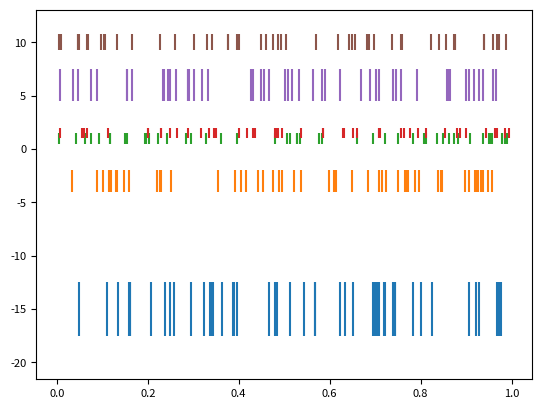

The script that saved this image:
import matplotlib.pyplot as plt
import numpy as np

import matplotlib

matplotlib.rcParams['font.size'] = 8.0

np.random.seed(19680801)

data1 = np.random.random([6, 50])
colors1 = [f'C{i}' for i in range(6)]
lineoffsets1 = [-15, -3, 1, 1.5, 6, 10]
linelengths1 = [5, 2, 1, 1, 3, 1.5]

fig, ax = plt.subplots()
ax.eventplot(data1, colors=colors1, lineoffsets=lineoffsets1, linelengths=linelengths1)
plt.show()
